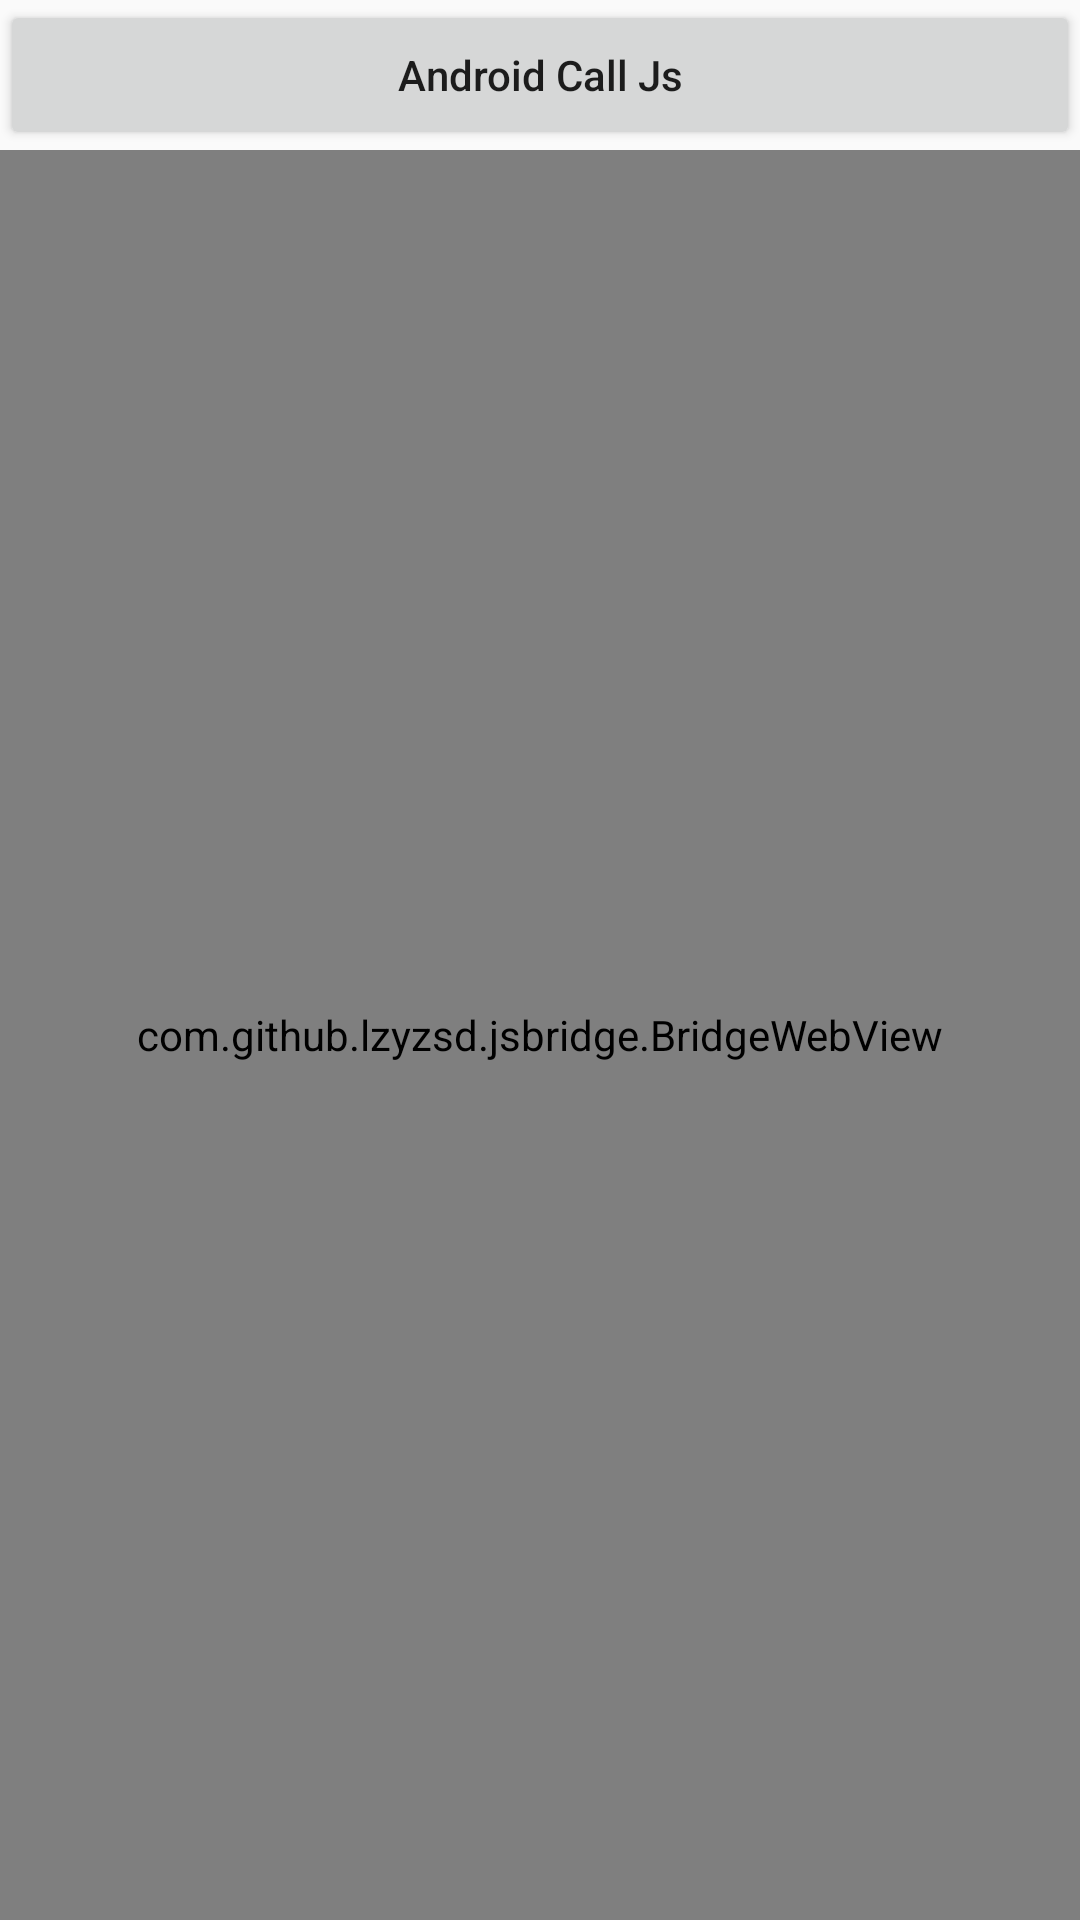

This screen was rendered from an Android layout file. Write that file and the resources it references.
<!-- AndroidManifest.xml: application theme AppTheme -->
<!-- res/layout/activity_main.xml -->
<?xml version="1.0" encoding="utf-8"?>
<LinearLayout
    xmlns:android="http://schemas.android.com/apk/res/android"
    xmlns:tools="http://schemas.android.com/tools"
    android:layout_width="match_parent"
    android:layout_height="match_parent"
    tools:context="test.aron.com.myapplication.MainActivity"
    android:orientation="vertical">

    <Button
        android:id="@+id/callJs"
        android:layout_width="match_parent"
        android:layout_height="50dp"
        android:textAllCaps="false"
        android:text="@string/android_call_js"/>

    <com.github.lzyzsd.jsbridge.BridgeWebView
        android:id="@+id/jsBridgewebview"
        android:layout_width="match_parent"
        android:layout_height="match_parent">

    </com.github.lzyzsd.jsbridge.BridgeWebView>
</LinearLayout>
<!-- resources referenced by this layout -->
<resources>
  <string name="android_call_js">Android Call Js</string>
  <style name="AppTheme" parent="@style/Theme.AppCompat.Light.NoActionBar">
          
          <item name="colorPrimary">@color/colorPrimary</item>
          <item name="colorPrimaryDark">@color/colorPrimaryDark</item>
          <item name="colorAccent">@color/colorAccent</item>
          <item name="android:windowNoTitle">true</item>
      </style>
  <!-- not gathered from this repository: default colours our renderer supplied (Android Studio template values) -->
  <color name="colorPrimary">#FF6200EE</color>
  <color name="colorPrimaryDark">#FF3700B3</color>
  <color name="colorAccent">#FF03DAC5</color>
</resources>
